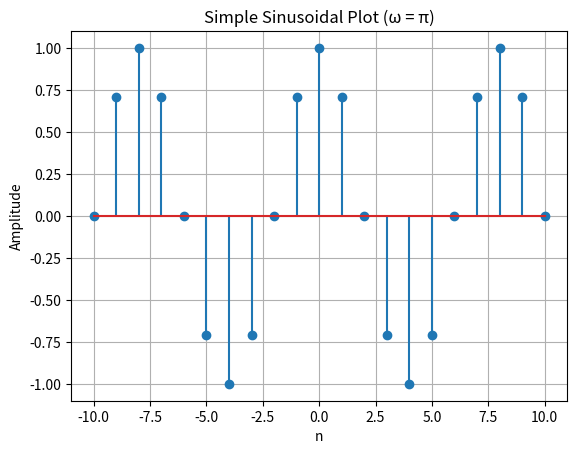

The script that saved this image:
import numpy as np
import matplotlib.pyplot as plt

# Generate n values
n = np.arange(-10, 11, 1)

# Compute the sinusoidal signal for ω = π
omega = np.pi
sinusoidal_signal = np.cos(omega/4 * n)

# Plot the signal
plt.stem(n, sinusoidal_signal)
plt.xlabel("n")
plt.ylabel("Amplitude")
plt.title("Simple Sinusoidal Plot (ω = π)")
plt.grid(True)
plt.show()
